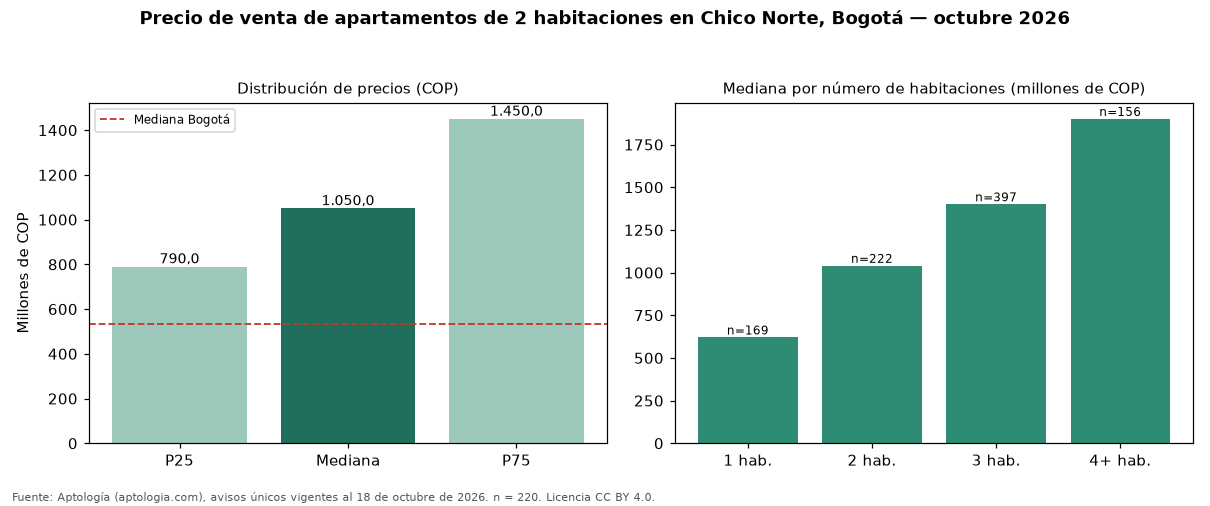

Data behind this chart, as committed beside it:
seccion, metrica, valor_cop, n
precio, p25, 790000000, 220
precio, mediana, 1050000000, 220
precio, p75, 1450000000, 220
cop_por_m2, p25, 8954669, 220
cop_por_m2, mediana, 10489510, 220
cop_por_m2, p75, 12732172, 220
area, area_mediana_m2, 97.0, 220
habitaciones, 1, 620000000, 169
habitaciones, 2, 1040000000, 222
habitaciones, 3, 1400000000, 397
habitaciones, 4+, 1900000000, 156
administracion, mediana, 1095000, 192
estrato, moda, 6, 
parqueadero, porcentaje_con_parqueadero, 97.3, 220
ciudad, mediana_ciudad, 535000000, 7961
ciudad, mediana_cop_por_m2_ciudad, 7500000, 7961
